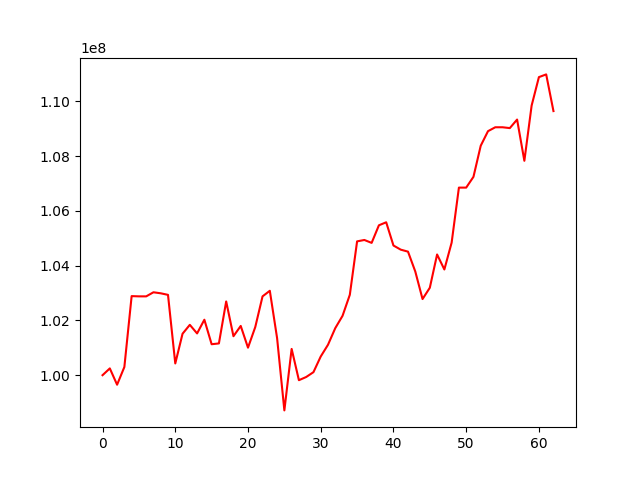

Source data for this figure (header and first rows):
, 0
0, 100000000
1, 100247370
2, 99652001
3, 100298630
4, 102886217
5, 102877371
6, 102876751
7, 103026208
8, 102988924
9, 102932055
10, 100427435
11, 101512391
12, 101837607
13, 101524372
14, 102024443
15, 101129879
16, 101159319
17, 102691873
18, 101422000
19, 101797794
20, 101004097
21, 101758092
22, 102877177
23, 103080789
24, 101353366
25, 98714345
26, 100959142
27, 99816817
28, 99933293
29, 100110306
30, 100681788
31, 101110677
32, 101717290
33, 102166760
34, 102934200
35, 104884585
36, 104935350
37, 104829616
38, 105471408
39, 105581398
40, 104733464
41, 104582275
42, 104509494
43, 103786084
44, 102778895
45, 103191540
46, 104405940
47, 103858498
48, 104837791
49, 106846880
50, 106846880
51, 107239966
52, 108375619
53, 108907146
54, 109049828
55, 109049827
56, 109019330
57, 109331151
58, 107826210
59, 109843600
... 3 more rows
